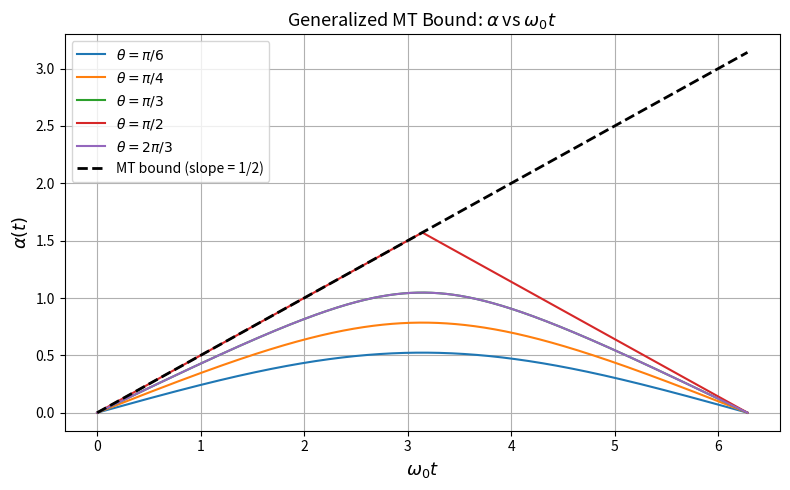

Write the Python code that produced this figure. (Note: this script raises an exception after producing the figure.)
import numpy as np
import matplotlib.pyplot as plt

# Time axis: omega_0 * t from 0 to 2*pi
omega_t = np.linspace(0, 2 * np.pi, 1000)

# Different theta values (angle of initial state from z-axis)
thetas = [np.pi/6, np.pi/4, np.pi/3, np.pi/2, 2*np.pi/3]
labels = [r'$\theta = \pi/6$', r'$\theta = \pi/4$', r'$\theta = \pi/3$',
          r'$\theta = \pi/2$', r'$\theta = 2\pi/3$']

plt.figure(figsize=(8, 5))

for theta, label in zip(thetas, labels):
    # |<psi(t0)|psi(t)>|^2 = cos^2(wt/2) + cos^2(theta)*sin^2(wt/2)
    inner_product_sq = (np.cos(omega_t / 2)**2
                        + np.cos(theta)**2 * np.sin(omega_t / 2)**2)

    # Clamp to [0,1] to avoid numerical errors in arccos
    inner_product_sq = np.clip(inner_product_sq, 0, 1)

    # alpha(t) = arccos(sqrt(...))
    alpha = np.arccos(np.sqrt(inner_product_sq))

    plt.plot(omega_t, alpha, label=label)

# MT bound for theta = pi/2: alpha <= omega_t / 2
plt.plot(omega_t, omega_t / 2, 'k--', linewidth=2, label='MT bound (slope = 1/2)')

plt.xlabel(r'$\omega_0 t$', fontsize=13)
plt.ylabel(r'$\alpha(t)$', fontsize=13)
plt.title('Generalized MT Bound: $\\alpha$ vs $\\omega_0 t$', fontsize=13)
plt.legend()
plt.grid(True)
plt.tight_layout()
plt.savefig('/mnt/user-data/outputs/qsl_plot.png', dpi=150)
plt.show()
